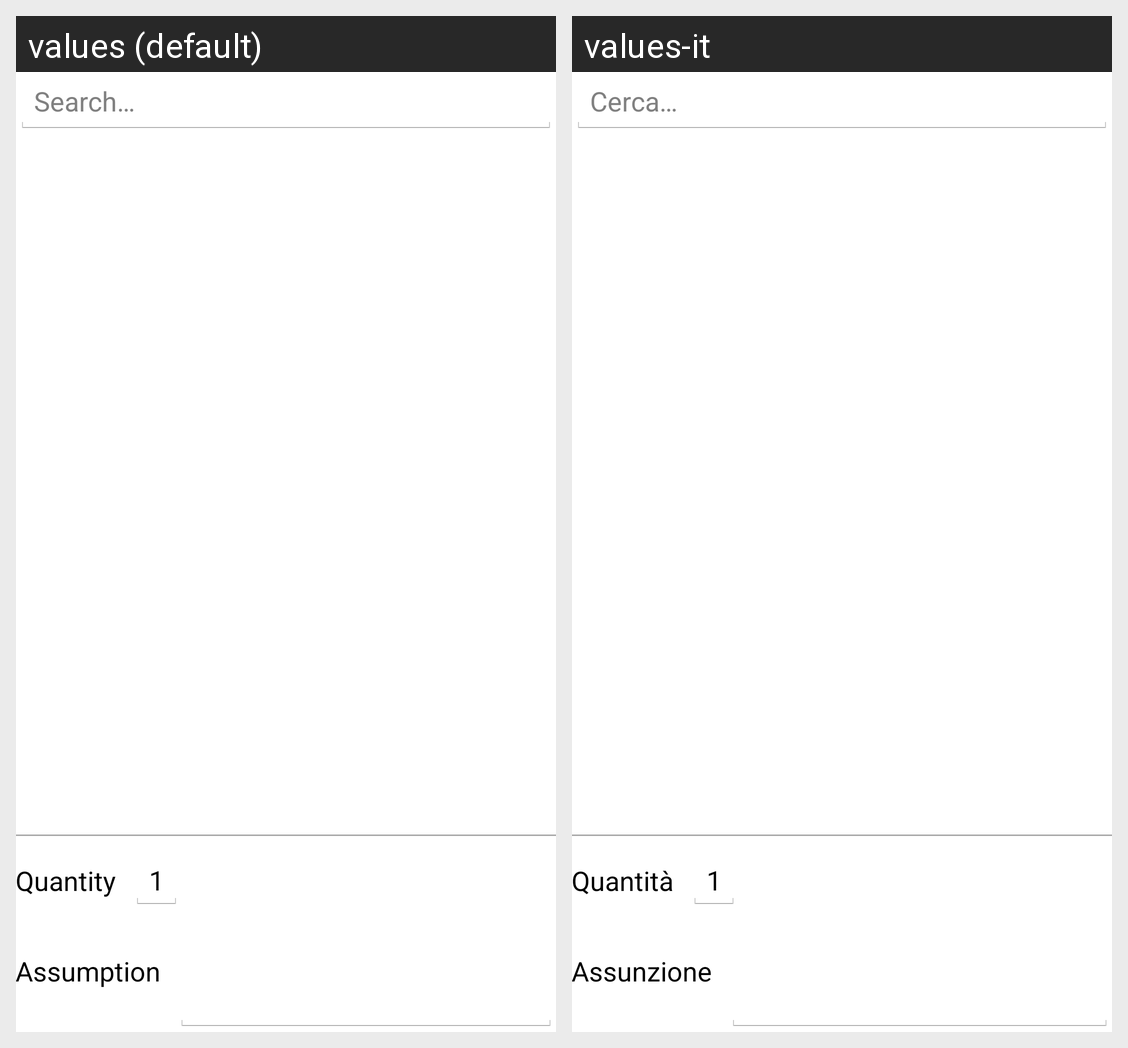

The Android screen above is rendered under two locales of the same app. Produce the string resources it draws, with the default and per-locale values.
Android screen res/layout/prescription_custom_dialog.xml rendered under 2 locales, left to right: values (default), values-it. Device: Nexus 5 (rendered at 1080×1920; each locale shown at half size, 540×960, under a caption strip naming it); theme HoloLightTheme.
Strings drawn on this screen, with the default value and each locale's value (text and hints the layout hard-codes, and strings that could not be matched under every locale, appear in the picture but are not listed):

filter
  values: Search…
  values-it: Cerca…

quantity
  values: Quantity
  values-it: Quantità

assumption
  values: Assumption
  values-it: Assunzione
